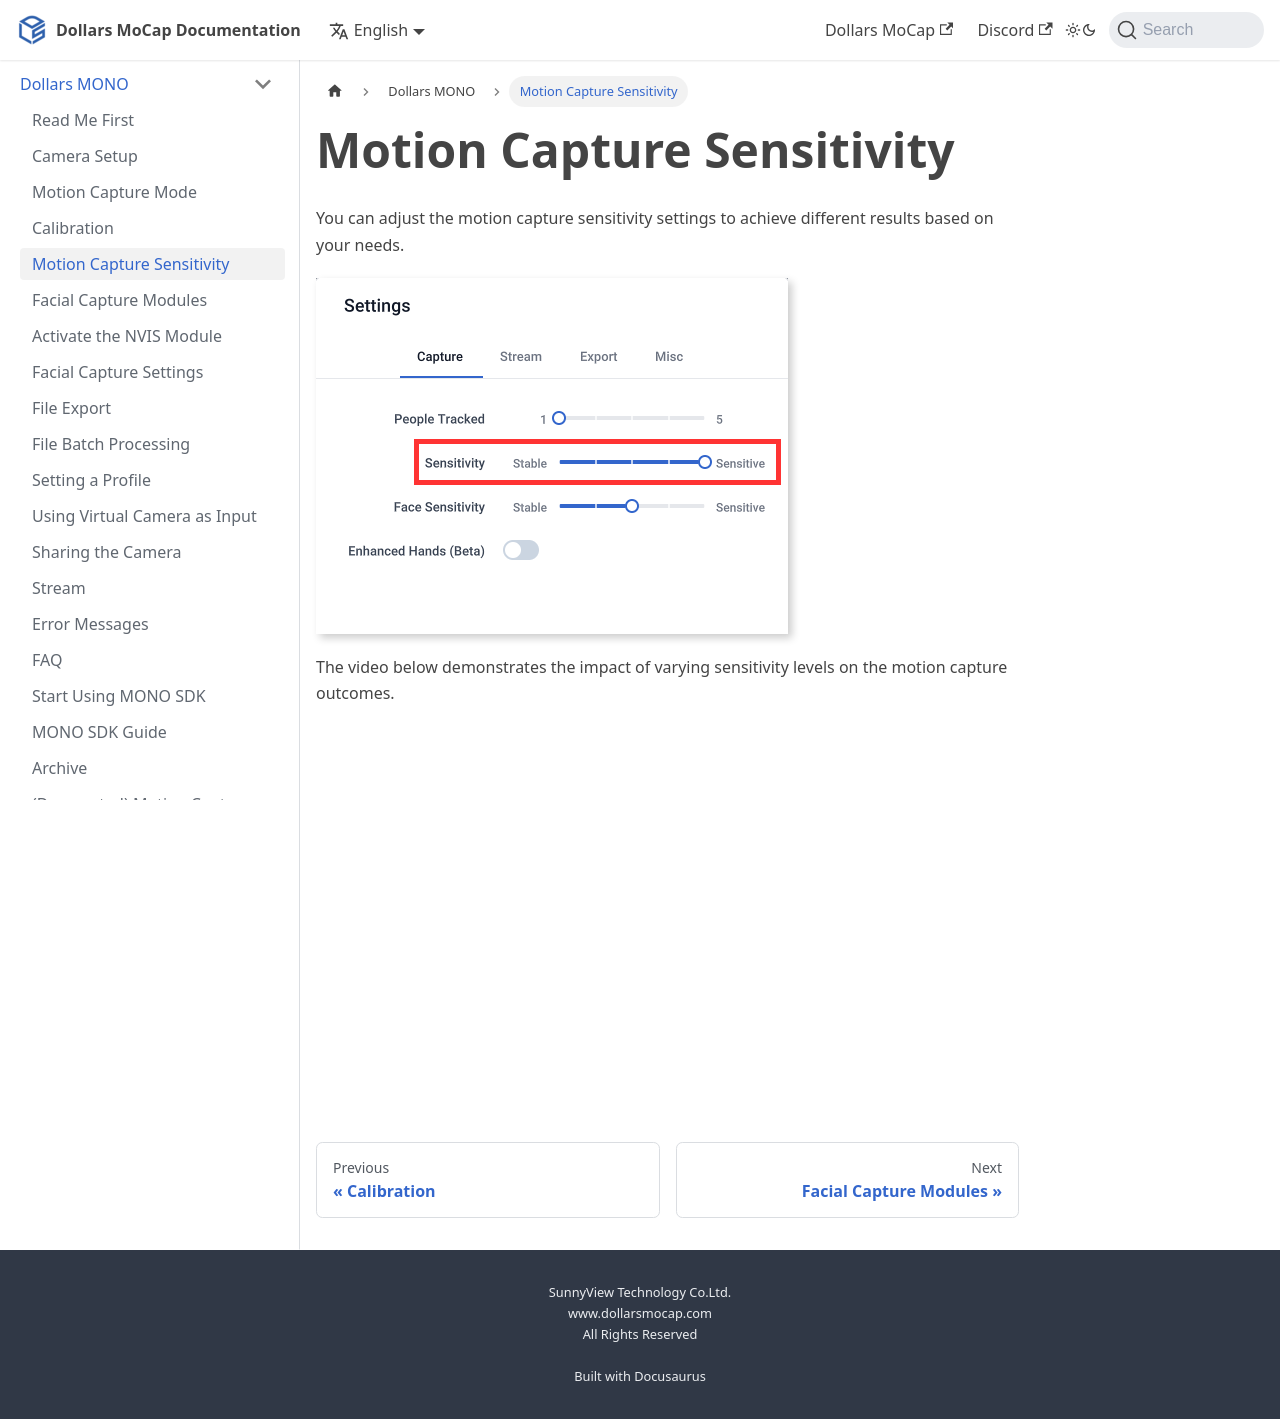

repository: SunnyViewTech/docs · page: Dollars-MONO/sensitivity/index.html · generator: docusaurus

---
sidebar_position: 30
title: Motion Capture Sensitivity
---

# Motion Capture Sensitivity

You can adjust the motion capture sensitivity settings to achieve different results based on your needs.

![](../img/2026_10_29_20_39_46-Dollars_MONO.png)

The video below demonstrates the impact of varying sensitivity levels on the motion capture outcomes.

<iframe width="640" height="360" src="https://www.youtube.com/embed/QUW-s6oyzuQ?si=fP2bZiz83OFg4IsC" title="YouTube video player" frameborder="0" allow="accelerometer; autoplay; clipboard-write; encrypted-media; gyroscope; picture-in-picture; web-share" allowfullscreen></iframe>
